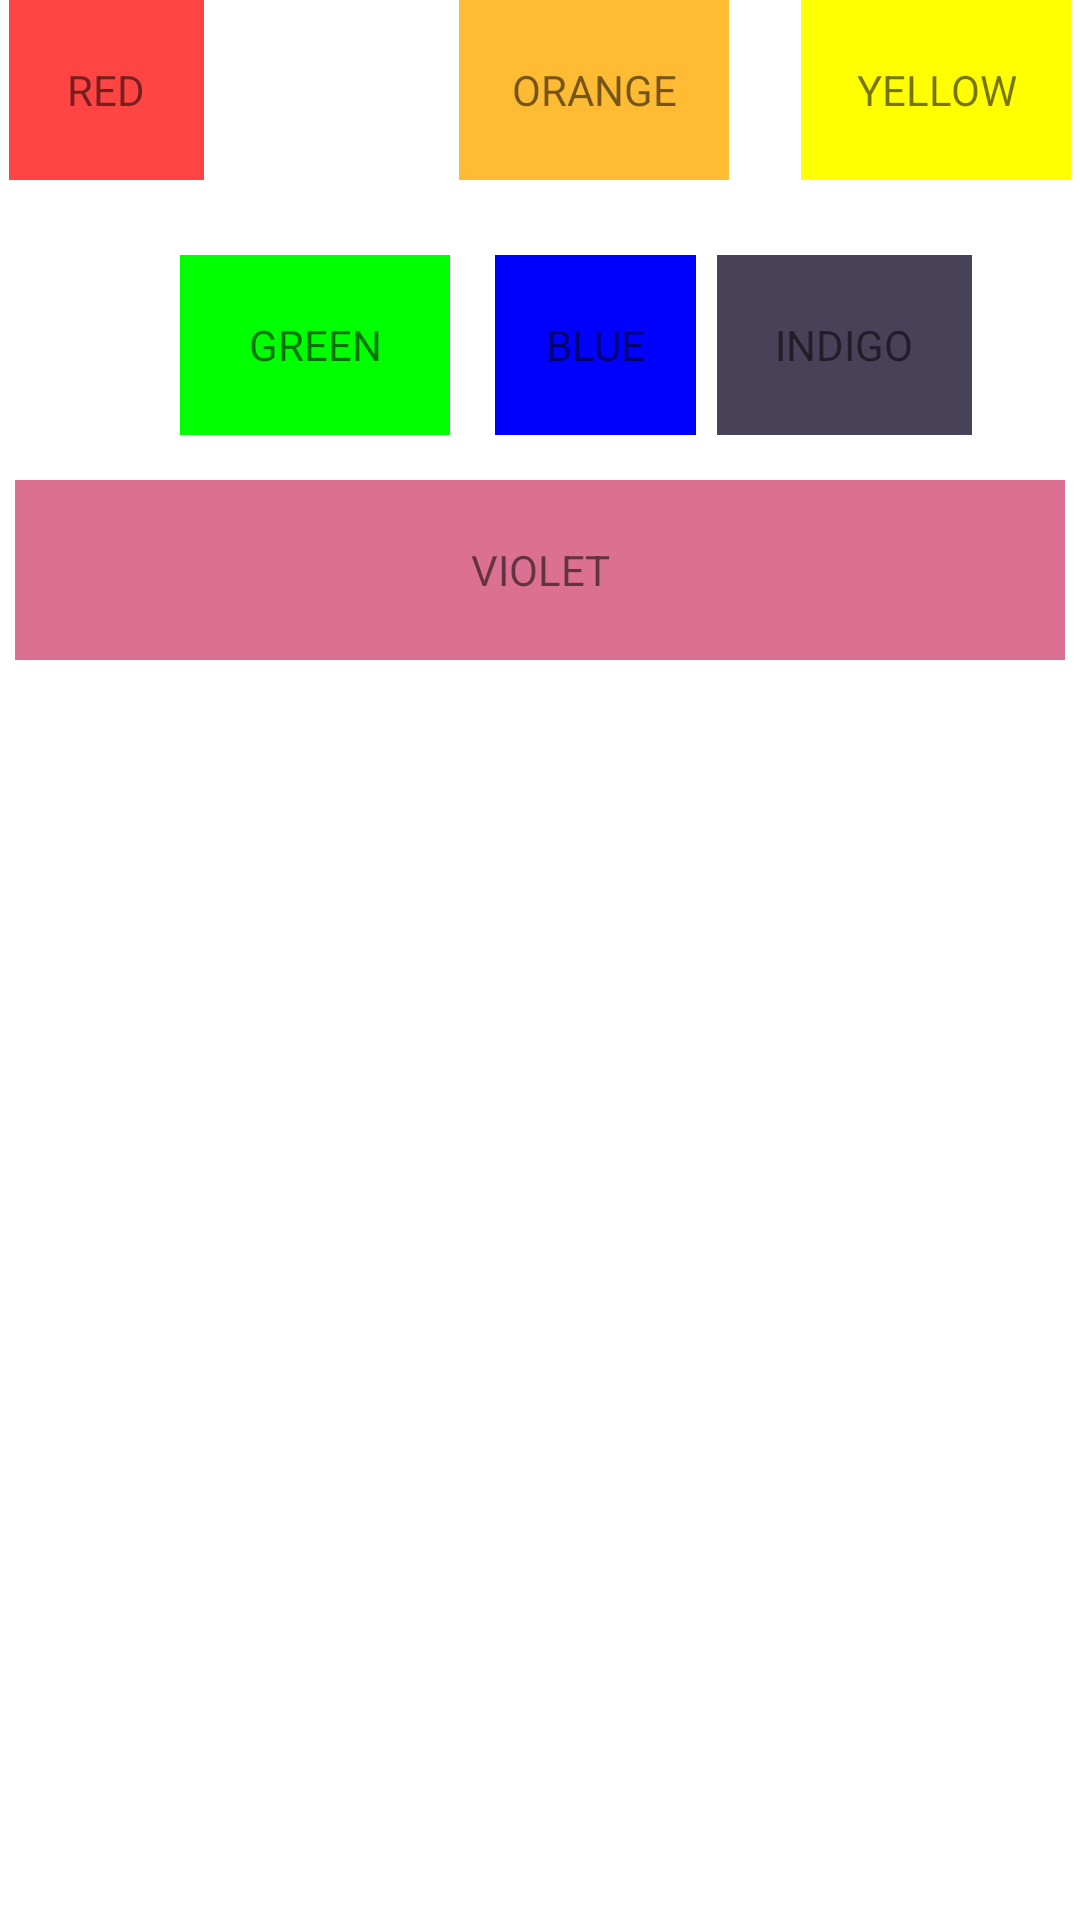

Android layout source for this screen:
<!-- AndroidManifest.xml: application theme Theme.ConstraintLayOut -->
<!-- res/layout/constraintlayout.xml -->
<androidx.constraintlayout.widget.ConstraintLayout xmlns:android="http://schemas.android.com/apk/res/android"
    xmlns:app="http://schemas.android.com/apk/res-auto"
    xmlns:tools="http://schemas.android.com/tools"
    android:layout_width="match_parent"
    android:layout_height="match_parent"
    tools:context=".MainActivity"
    android:orientation="vertical">
    <TextView
        android:id="@+id/red_view"
        android:layout_width="65dp"
        android:layout_height="60dp"
        android:layout_marginLeft="3dp"
        android:background="@android:color/holo_red_light"
        android:text="RED"
        android:gravity="center"
        app:layout_constraintLeft_toLeftOf="parent"
        app:layout_constraintTop_toTopOf="parent">

    </TextView>
    <TextView
        android:id="@+id/orange_view"
        android:layout_width="90dp"
        android:layout_height="60dp"
        android:layout_marginLeft="150dp"
        android:background="@android:color/holo_orange_light"
        android:text="ORANGE"
        android:gravity="center"
        app:layout_constraintLeft_toLeftOf="@+id/red_view"
        app:layout_constraintTop_toTopOf="parent">
    </TextView>

    <TextView
        android:id="@+id/yellow_view"
        android:layout_width="90dp"
        android:layout_height="60dp"
        android:layout_marginRight="3dp"
        android:background="#FFFF00"
        android:text="YELLOW"
        android:gravity="center"
        app:layout_constraintRight_toRightOf="parent"
        app:layout_constraintTop_toTopOf="parent">
    </TextView>
    <TextView
        android:id="@+id/green_view"
        android:layout_width="90dp"
        android:layout_height="60dp"
        android:layout_marginLeft="60dp"
        android:layout_marginTop="25dp"
        android:background="#00FF00"
        android:text="GREEN"
        android:gravity="center"
        app:layout_constraintLeft_toLeftOf="parent"
        app:layout_constraintTop_toBottomOf="@+id/orange_view">
    </TextView>
    <TextView
        android:id="@+id/blue_view"
        android:layout_width="67dp"
        android:layout_height="60dp"
        android:layout_marginLeft="15dp"
        android:layout_marginTop="25dp"
        android:background="#0000FF"
        android:text="BLUE"
        android:gravity="center"
        app:layout_constraintLeft_toRightOf="@+id/green_view"
        app:layout_constraintTop_toBottomOf="@+id/orange_view">
    </TextView>
    <TextView
        android:id="@+id/INDIGO_view"
        android:layout_width="85dp"
        android:layout_height="60dp"
        android:layout_marginLeft="7dp"
        android:layout_marginTop="25dp"
        android:background="#484259"
        android:text="INDIGO"
        android:gravity="center"
        app:layout_constraintLeft_toRightOf="@+id/blue_view"
        app:layout_constraintTop_toBottomOf="@+id/orange_view">
    </TextView>
    <TextView
        android:id="@+id/violet_view"
        android:layout_width="fill_parent"
        android:layout_height="60dp"
        android:layout_marginLeft="5dp"
        android:layout_marginRight="5dp"
        android:layout_marginTop="15dp"
        android:background="#DB7093"
        android:text="VIOLET"
        android:gravity="center"
        app:layout_constraintLeft_toLeftOf="parent"
        app:layout_constraintRight_toRightOf="parent"
        app:layout_constraintTop_toBottomOf="@+id/green_view">
    </TextView>
</androidx.constraintlayout.widget.ConstraintLayout>
<!-- resources referenced by this layout -->
<resources>
  <style name="Theme.ConstraintLayOut" parent="Theme.MaterialComponents.DayNight.DarkActionBar">
          
          <item name="colorPrimary">@color/purple_500</item>
          <item name="colorPrimaryVariant">@color/purple_700</item>
          <item name="colorOnPrimary">@color/white</item>
          
          <item name="colorSecondary">@color/teal_200</item>
          <item name="colorSecondaryVariant">@color/teal_700</item>
          <item name="colorOnSecondary">@color/black</item>
          
          <item name="android:statusBarColor" tools:targetApi="l">?attr/colorPrimaryVariant</item>
          
      </style>
  <!-- not gathered from this repository: default colours our renderer supplied (Android Studio template values) -->
  <color name="purple_500">#FF6200EE</color>
  <color name="purple_700">#FF3700B3</color>
  <color name="teal_200">#FF03DAC5</color>
  <color name="teal_700">#FF018786</color>
  <color name="black">#FF000000</color>
  <color name="white">#FFFFFFFF</color>
</resources>
